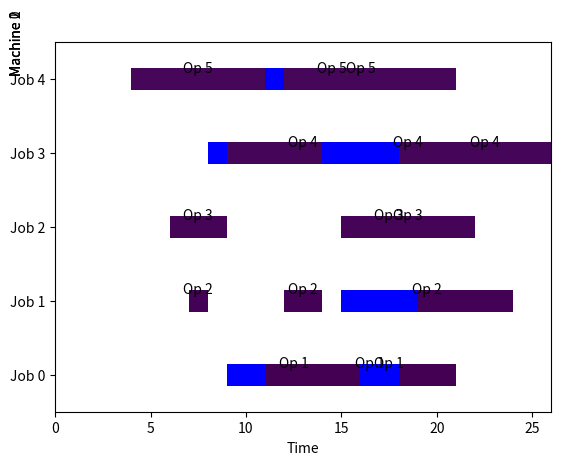

Python code for this plot:
import matplotlib.pyplot as plt
import numpy as np
import matplotlib.colors as colors
import matplotlib.cm as cm


# Example data
m = 3  # number of machines
n = 5  # number of jobs
jobs = np.arange(n)
machines = np.arange(m)
start_times = np.random.randint(0, 20, size=(n, m))
processing_times = np.random.randint(1, 10, size=(n, m))
setup_times = np.random.randint(0, 5, size=(n, m))

# Create figure and axes
fig, ax = plt.subplots()

# Set y-ticks and y-tick labels
ax.set_yticks(jobs)
ax.set_yticklabels([f'Job {i}' for i in jobs])

# Set x-ticks and x-tick labels
ax.set_xticks(np.arange(0, np.max(start_times + processing_times + setup_times), step=5))
ax.set_xlabel('Time')

# Loop over machines and jobs to create horizontal bars
# Map integer values to a color from a colormap
cmap = cm.get_cmap('viridis')
norm = colors.Normalize(vmin=0, vmax=5)
for i in machines:
    machine_label = f'Machine {i}'
    for j in jobs:
        start_time = start_times[j, i]
        setup_time = setup_times[j, i]
        processing_time = processing_times[j, i]
        height = 0.3
        ax.barh(j, setup_time, left=start_time, height=height, align='center', color='blue')
        ax.barh(j, processing_time, left=start_time+setup_time, height=height, align='center', color=cmap(j))
        bar_width = setup_time + processing_time
        ax.text(start_time + bar_width/2, j + height/2, f'Op {j+1}', ha='center', va='center')

    # Add machine label to the left of the plot
    ax.text(-2, n-0.5, machine_label, ha='center', va='center', rotation=90)

# Set the limits of the x-axis and y-axis
ax.set_xlim(0, np.max(start_times + processing_times + setup_times))
ax.set_ylim(-0.5, n-0.5)

# Show the plot
plt.show()
